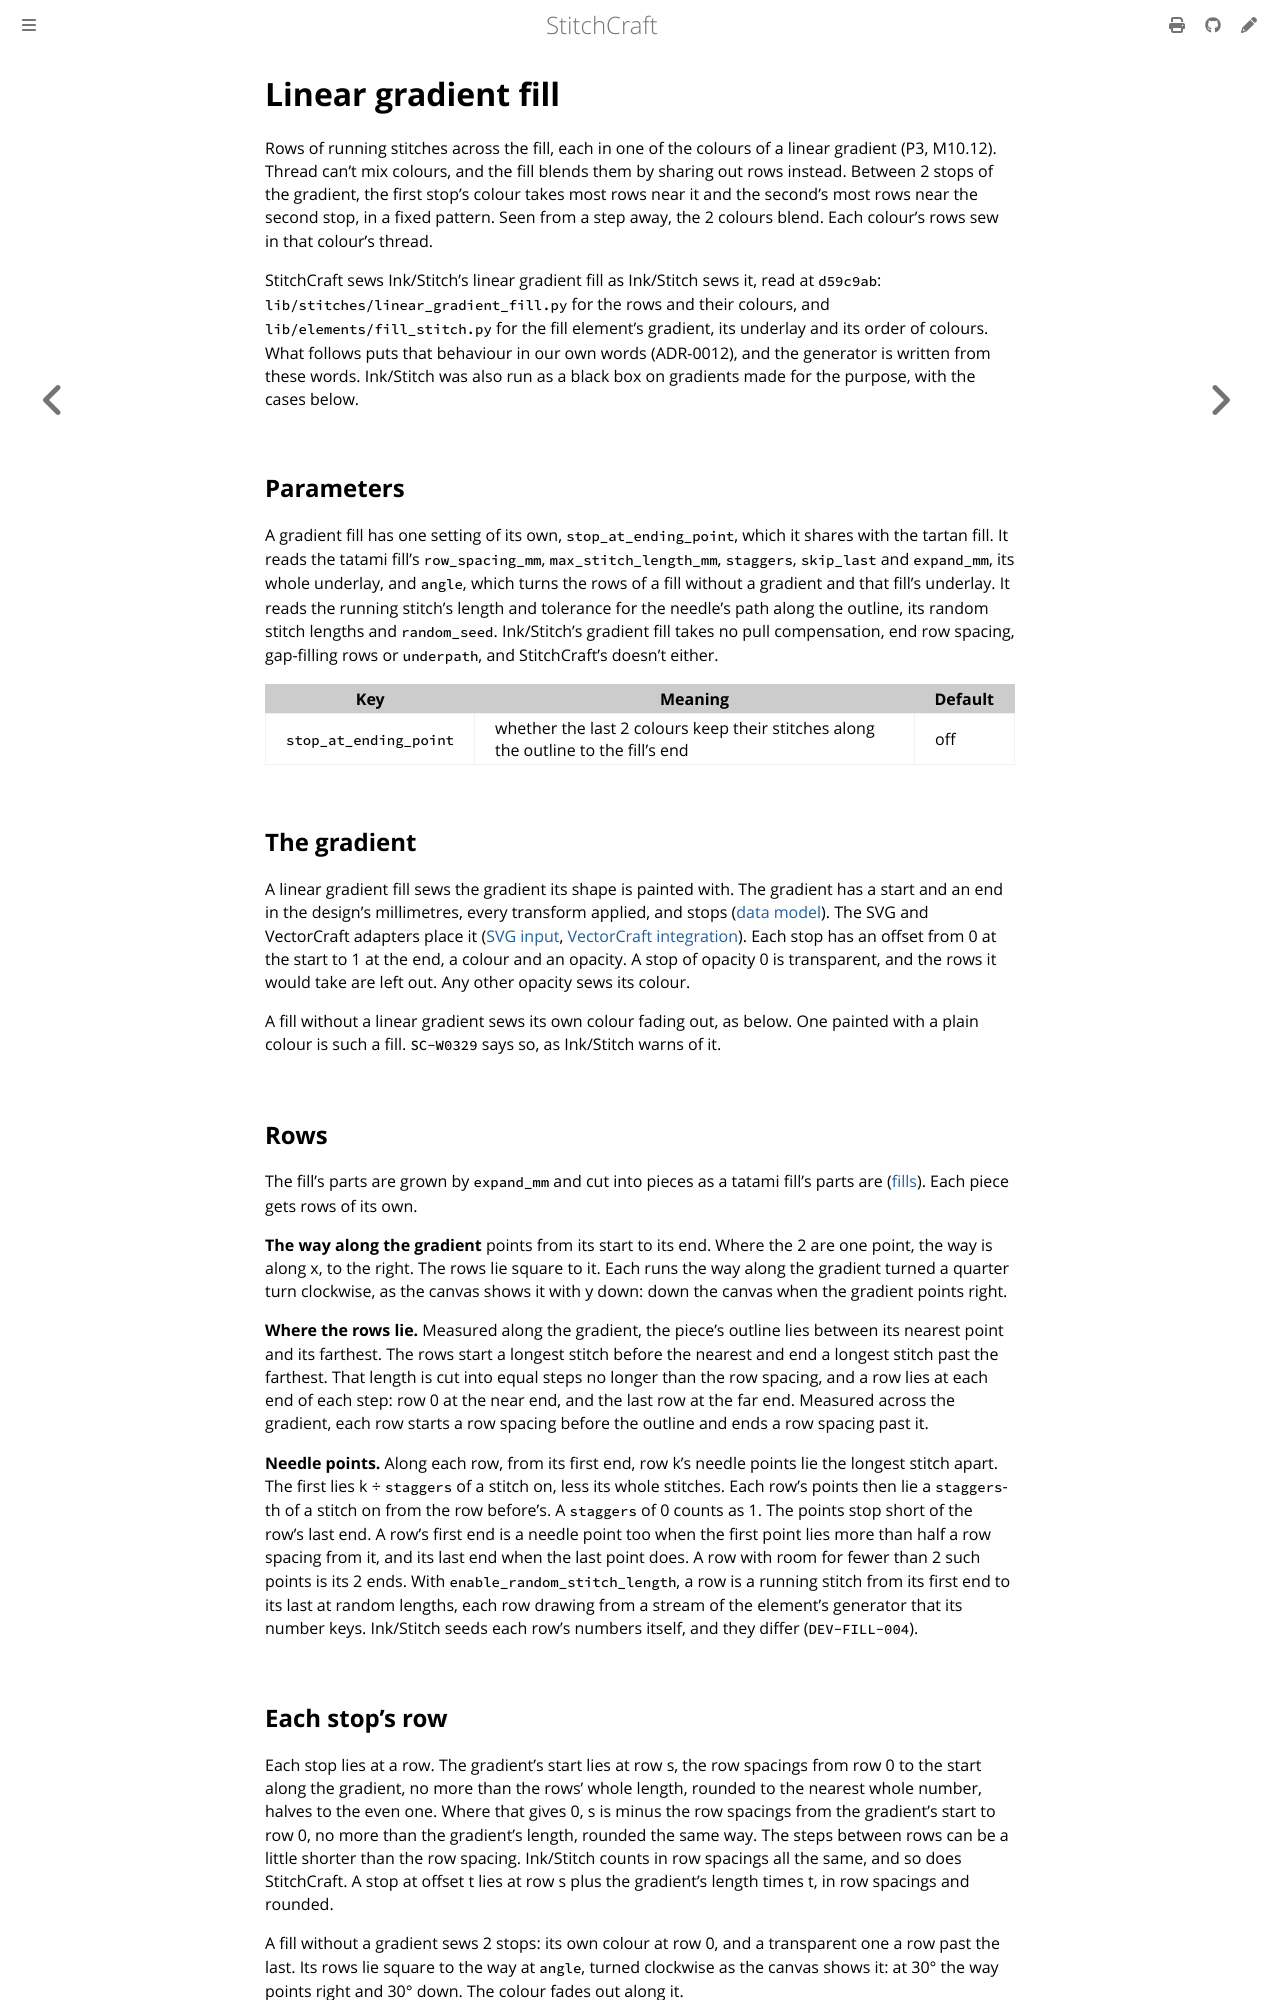

repository: KaboomFox/stitchcraft · page: dev/design/algorithms/gradient.html · generator: mdbook

# Linear gradient fill

<!-- implements: crates/stitchcraft-engine/src/generators/gradient/** -->

Rows of running stitches across the fill, each in one of the colours of a linear gradient (P3, M10.12).
Thread can't mix colours, and the fill blends them by sharing out rows instead. Between 2 stops of the
gradient, the first stop's colour takes most rows near it and the second's most rows near the second stop,
in a fixed pattern. Seen from a step away, the 2 colours blend. Each colour's rows sew in that colour's
thread.

StitchCraft sews Ink/Stitch's linear gradient fill as Ink/Stitch sews it, read at `d59c9ab`:
`lib/stitches/linear_gradient_fill.py` for the rows and their colours, and `lib/elements/fill_stitch.py` for
the fill element's gradient, its underlay and its order of colours. What follows puts that behaviour in our
own words (ADR-0012), and the generator is written from these words. Ink/Stitch was also run as a black box
on gradients made for the purpose, with the cases below.

## Parameters

A gradient fill has one setting of its own, `stop_at_ending_point`, which it shares with the tartan fill.
It reads the tatami fill's `row_spacing_mm`, `max_stitch_length_mm`, `staggers`, `skip_last` and
`expand_mm`, its whole underlay, and `angle`, which turns the rows of a fill without a gradient and that
fill's underlay. It reads the running stitch's length and tolerance for the needle's path along the outline,
its random stitch lengths and `random_seed`. Ink/Stitch's gradient fill takes no pull compensation, end row
spacing, gap-filling rows or `underpath`, and StitchCraft's doesn't either.

| Key | Meaning | Default |
|---|---|---|
| `stop_at_ending_point` | whether the last 2 colours keep their stitches along the outline to the fill's end | off |

## The gradient

A linear gradient fill sews the gradient its shape is painted with. The gradient has a start and an end in
the design's millimetres, every transform applied, and stops
([data model](../data-model.md#engine-input-design-stitchcraft-engine)). The SVG and
VectorCraft adapters place it ([SVG input](../svg-input.md#gradients),
[VectorCraft integration](../vectorcraft-integration.md#a-gradients-geometry)). Each stop has an offset from 0
at the start to 1 at the end, a colour and an opacity. A stop of opacity 0 is transparent, and the rows it
would take are left out. Any other opacity sews its colour.

A fill without a linear gradient sews its own colour fading out, as below. One painted with a plain colour
is such a fill. `SC-W0329` says so, as Ink/Stitch warns of it.

## Rows

The fill's parts are grown by `expand_mm` and cut into pieces as a tatami fill's parts are
([fills](fills.md#5-parts)). Each piece gets rows of its own.

**The way along the gradient** points from its start to its end. Where the 2 are one point, the way is
along x, to the right. The rows lie square to it. Each runs the way along the gradient turned a quarter turn
clockwise, as the canvas shows it with y down: down the canvas when the gradient points right.

**Where the rows lie.** Measured along the gradient, the piece's outline lies between its nearest point and
its farthest. The rows start a longest stitch before the nearest and end a longest stitch past the farthest.
That length is cut into equal steps no longer than the row spacing, and a row lies at each end of each step:
row 0 at the near end, and the last row at the far end. Measured across the gradient, each row starts a row
spacing before the outline and ends a row spacing past it.

**Needle points.** Along each row, from its first end, row k's needle points lie the longest stitch apart.
The first lies k ÷ `staggers` of a stitch on, less its whole stitches. Each row's points then lie a
`staggers`-th of a stitch on from the row before's. A `staggers` of 0 counts as 1. The points stop short of
the row's last end. A row's first end is a needle point too when the first point lies more than half a row
spacing from it, and its last end when the last point does. A row with room for fewer than 2 such points is
its 2 ends. With `enable_random_stitch_length`, a row is a running stitch from its first end to its last at
random lengths, each row drawing from a stream of the element's generator that its number keys. Ink/Stitch
seeds each row's numbers itself, and they differ (`DEV-FILL-004`).

## Each stop's row

Each stop lies at a row. The gradient's start lies at row s, the row spacings from row 0 to the start along
the gradient, no more than the rows' whole length, rounded to the nearest whole number, halves to the even
one. Where that gives 0, s is minus the row spacings from the gradient's start to row 0, no more than the
gradient's length, rounded the same way. The steps between rows can be a little shorter than the row spacing.
Ink/Stitch counts in row spacings all the same, and so does StitchCraft. A stop at offset t lies at row s
plus the gradient's length times t, in row spacings and rounded.

A fill without a gradient sews 2 stops: its own colour at row 0, and a transparent one a row past the last.
Its rows lie square to the way at `angle`, turned clockwise as the canvas shows it: at 30° the way points
right and 30° down. The colour fades out along it.
